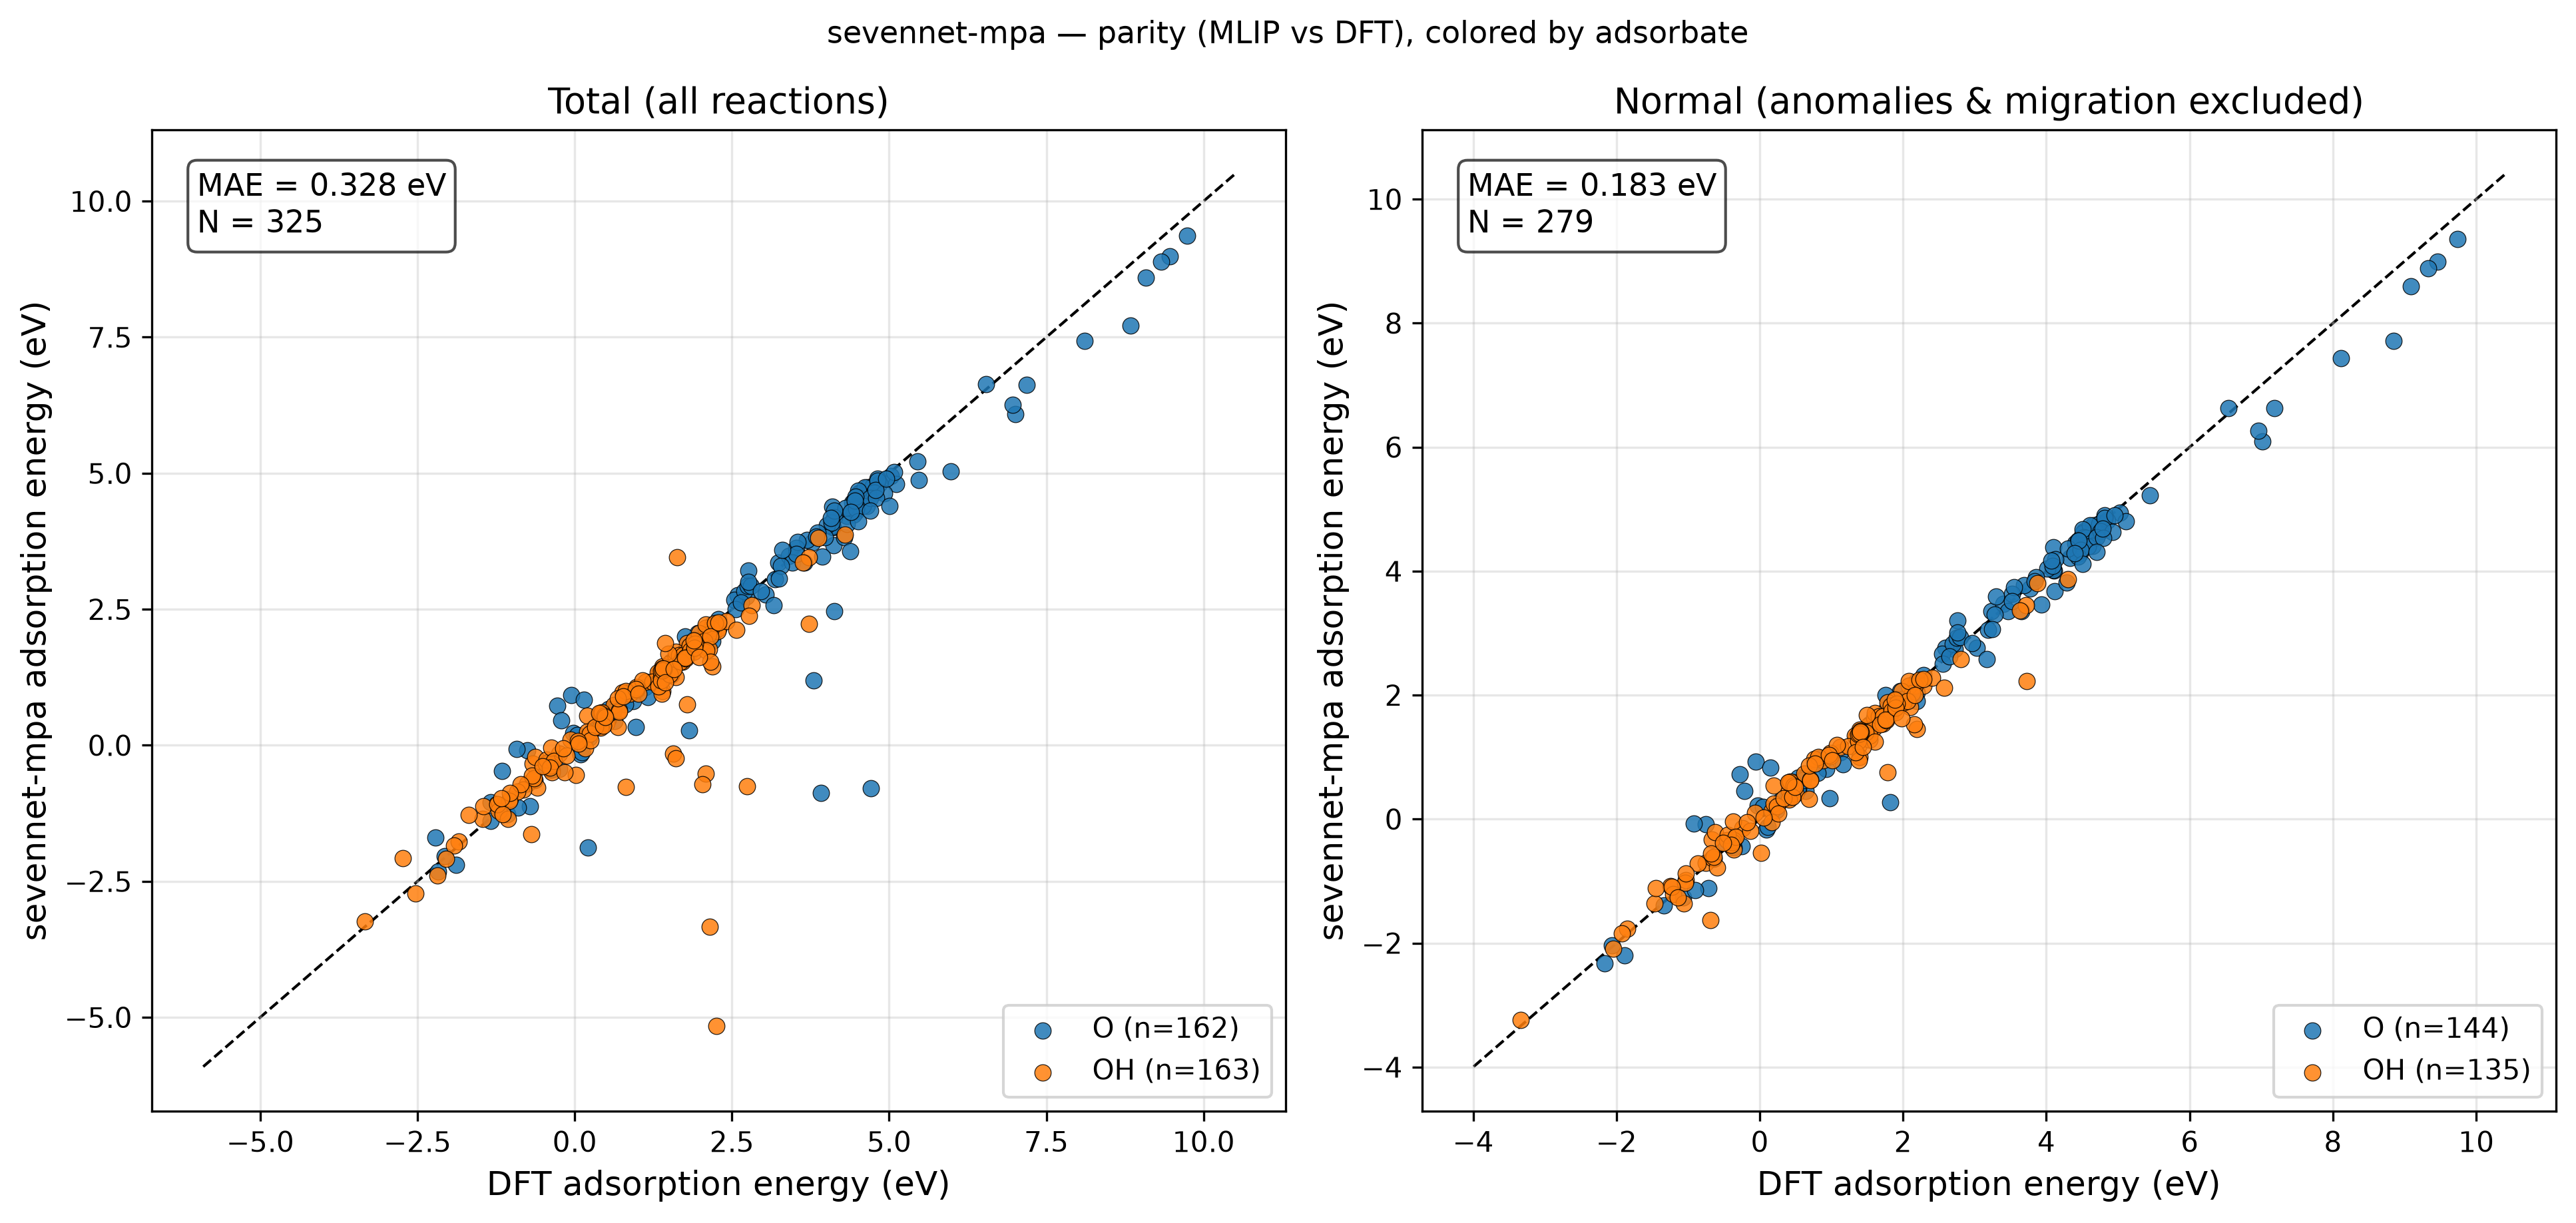

Source data for this figure (header and first rows):
reaction, adsorbate, DFT, MLIP, classification
Ag8O16_H2O(g) - H2(g) + * -> O*, O, 4.777, 4.685, normal
Ag8O16_H2O(g) - 0.5H2(g) + * -> OH*, OH, 2.089, 1.843, unphysical_relaxation
Ag6O12_H2O(g) - H2(g) + * -> O*, O, 4.596, 4.583, normal
Ag6O12_H2O(g) - 0.5H2(g) + * -> OH*, OH, 1.908, 1.926, normal
Au8O16_H2O(g) - H2(g) + * -> O*, O, 4.107, 4.01, normal
Au8O16_H2O(g) - 0.5H2(g) + * -> OH*, OH, 1.506, 1.499, normal
Au6O12_H2O(g) - H2(g) + * -> O*, O, 4.09, 4.047, normal
Au6O12_H2O(g) - 0.5H2(g) + * -> OH*, OH, 1.393, 1.446, normal
Cd8O16_H2O(g) - H2(g) + * -> O*, O, 5.025, 4.948, normal
Cd8O16_H2O(g) - 0.5H2(g) + * -> OH*, OH, 2.257, -5.162, reproduction_failure
Cd6O12_H2O(g) - H2(g) + * -> O*, O, 4.708, -0.7904, reproduction_failure
Cd6O12_H2O(g) - 0.5H2(g) + * -> OH*, OH, 2.081, -0.5172, reproduction_failure
Co8O16_H2O(g) - H2(g) + * -> O*, O, 3.773, 3.723, normal
Co8O16_H2O(g) - 0.5H2(g) + * -> OH*, OH, 1.385, 1.197, normal
Co6O12_H2O(g) - H2(g) + * -> O*, O, 3.691, 3.775, normal
Co6O12_H2O(g) - 0.5H2(g) + * -> OH*, OH, 1.343, 1.312, normal
Cr8O16_H2O(g) - H2(g) + * -> O*, O, 3.234, 3.354, normal
Cr8O16_H2O(g) - 0.5H2(g) + * -> OH*, OH, 1.126, 1.165, normal
Cr6O12_H2O(g) - H2(g) + * -> O*, O, 3.403, 3.477, normal
Cr6O12_H2O(g) - 0.5H2(g) + * -> OH*, OH, 1.326, 1.343, normal
Cu8O16_H2O(g) - H2(g) + * -> O*, O, 4.752, 4.769, normal
Cu8O16_H2O(g) - 0.5H2(g) + * -> OH*, OH, 2.288, 2.15, normal
Cu6O12_H2O(g) - H2(g) + * -> O*, O, 4.709, 4.686, normal
Cu6O12_H2O(g) - 0.5H2(g) + * -> OH*, OH, 2.278, 2.099, adsorbate_migration
Fe8O16_H2O(g) - H2(g) + * -> O*, O, 4.712, 4.687, normal
Fe8O16_H2O(g) - 0.5H2(g) + * -> OH*, OH, 1.882, 1.83, normal
Fe6O12_H2O(g) - H2(g) + * -> O*, O, 4.526, 4.64, normal
Fe6O12_H2O(g) - 0.5H2(g) + * -> OH*, OH, 1.833, 1.836, normal
Ga6O12_H2O(g) - H2(g) + * -> O*, O, 4.654, 4.736, normal
Ga6O12_H2O(g) - 0.5H2(g) + * -> OH*, OH, 2.168, 2.146, normal
Ga8O16_H2O(g) - H2(g) + * -> O*, O, 4.742, 4.762, normal
Ga8O16_H2O(g) - 0.5H2(g) + * -> OH*, OH, 2.082, 2.154, normal
Ge8O16_H2O(g) - H2(g) + * -> O*, O, 4.407, 4.453, normal
Ge8O16_H2O(g) - 0.5H2(g) + * -> OH*, OH, 1.603, 1.632, normal
Ge6O12_H2O(g) - H2(g) + * -> O*, O, 4.506, 4.615, normal
Ge6O12_H2O(g) - 0.5H2(g) + * -> OH*, OH, 1.784, 1.881, normal
Hf8O16_H2O(g) - H2(g) + * -> O*, O, 4.471, 4.294, normal
Hf8O16_H2O(g) - 0.5H2(g) + * -> OH*, OH, 1.537, 1.285, normal
Hf6O12_H2O(g) - H2(g) + * -> O*, O, 4.429, 4.34, normal
Hf6O12_H2O(g) - 0.5H2(g) + * -> OH*, OH, 1.586, 1.466, normal
Hg8O16_H2O(g) - H2(g) + * -> O*, O, 5.448, 5.221, normal
Hg8O16_H2O(g) - 0.5H2(g) + * -> OH*, OH, 2.81, 2.58, normal
Hg6O12_H2O(g) - H2(g) + * -> O*, O, 5.982, 5.028, adsorbate_migration
Hg6O12_H2O(g) - 0.5H2(g) + * -> OH*, OH, 2.739, -0.7583, unphysical_relaxation
In8O16_H2O(g) - H2(g) + * -> O*, O, 4.852, 4.815, normal
In8O16_H2O(g) - 0.5H2(g) + * -> OH*, OH, 2.128, 2.036, normal
In6O12_H2O(g) - 0.5H2(g) + * -> OH*, OH, 2.028, -0.7134, unphysical_relaxation
In6O12_H2O(g) - H2(g) + * -> O*, O, 4.61, 4.738, normal
Ir8O16_H2O(g) - H2(g) + * -> O*, O, 1.462, 1.43, normal
Ir8O16_H2O(g) - 0.5H2(g) + * -> OH*, OH, -0.3448, -0.292, normal
Ir6O12_H2O(g) - H2(g) + * -> O*, O, 1.536, 1.53, normal
Ir6O12_H2O(g) - 0.5H2(g) + * -> OH*, OH, -0.2413, -0.152, normal
Mn8O16_H2O(g) - H2(g) + * -> O*, O, 4.095, 4.017, normal
Mn8O16_H2O(g) - 0.5H2(g) + * -> OH*, OH, 1.535, 1.342, normal
Mn6O12_H2O(g) - H2(g) + * -> O*, O, 4.016, 4.041, normal
Mn6O12_H2O(g) - 0.5H2(g) + * -> OH*, OH, 1.48, 1.401, normal
Mo8O16_H2O(g) - H2(g) + * -> O*, O, -0.2763, 0.721, normal
Mo8O16_H2O(g) - 0.5H2(g) + * -> OH*, OH, -0.6729, -0.3338, normal
Mo6O12_H2O(g) - H2(g) + * -> O*, O, -0.05589, 0.9237, normal
Mo6O12_H2O(g) - 0.5H2(g) + * -> OH*, OH, -0.6244, -0.2163, normal
... 265 more rows
